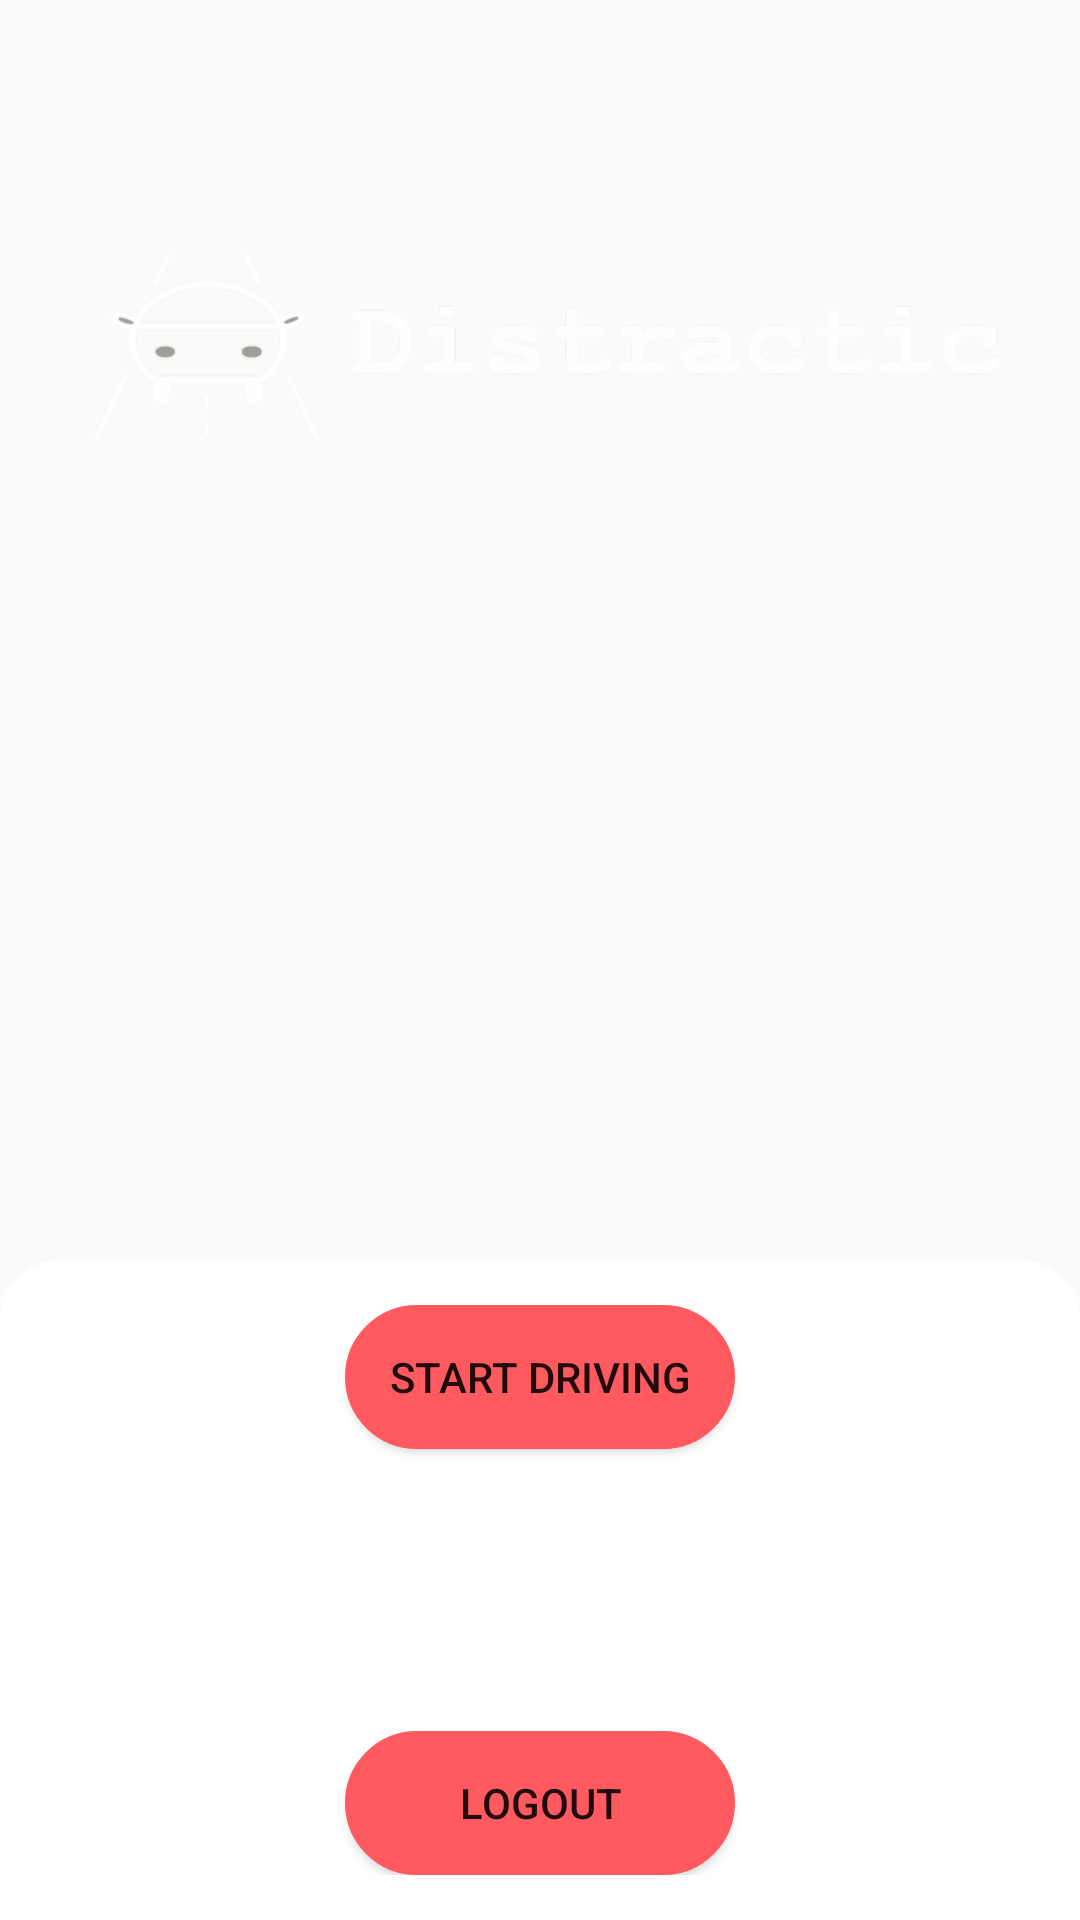

The Android layout XML behind this screen, and the referenced resources:
<!-- AndroidManifest.xml: application theme MaterialTheme -->
<!-- res/layout/activity_profile.xml -->
<?xml version="1.0" encoding="utf-8"?>
<LinearLayout xmlns:android="http://schemas.android.com/apk/res/android"
              android:layout_width="match_parent"
              android:layout_height="match_parent"
              android:background="@color/control_background"
              android:orientation="vertical">

    <RelativeLayout
        android:layout_width="match_parent"
        android:layout_height="420dp">

        <LinearLayout
            android:layout_width="match_parent"
            android:layout_height="420dp"
            android:background="@color/control_background"
            android:orientation="vertical">

            <ImageView
                android:layout_width="wrap_content"
                android:layout_height="wrap_content"
                android:layout_gravity="center_horizontal"
                android:layout_marginTop="40dp"
                android:contentDescription="@string/description_distracticLogo"
                android:src="@drawable/full_logo"/>

            <TextView
                android:id="@+id/profile_text_name"
                android:layout_width="wrap_content"
                android:layout_height="wrap_content"
                android:layout_gravity="center_horizontal"
                android:layout_marginTop="10dp"
                android:textColor="@color/colorWhite"
                android:textSize="20sp"
                android:textStyle="bold"/>

            <TextView
                android:id="@+id/profile_text_location"
                android:layout_width="wrap_content"
                android:layout_height="wrap_content"
                android:layout_gravity="center_horizontal"
                android:layout_marginTop="10dp"
                android:textColor="@color/colorWhite"
                android:textSize="12sp"/>
        </LinearLayout>
    </RelativeLayout>

    <RelativeLayout
        android:layout_width="match_parent"
        android:layout_height="wrap_content"
        android:layout_gravity="center"
        android:orientation="vertical"
        android:padding="15dp"
        android:background="@drawable/profile_rounded">

        <android.support.v7.widget.AppCompatButton
            android:id="@+id/profile_button_startDriving"
            android:layout_width="130dp"
            android:layout_height="wrap_content"
            android:layout_alignParentTop="true"
            android:layout_centerHorizontal="true"
            android:background="@drawable/round_button_colored"
            android:text="@string/profile_startDrivingButton"
            android:textColor="@color/control_background"/>

        <android.support.v7.widget.AppCompatButton
            android:id="@+id/profile_button_logout"
            android:layout_width="130dp"
            android:layout_height="wrap_content"
            android:layout_alignParentBottom="true"
            android:layout_centerHorizontal="true"
            android:background="@drawable/round_button_colored"
            android:text="@string/profile_logoutButton"
            android:textColor="@color/control_background"/>
    </RelativeLayout>
</LinearLayout>
<!-- resources referenced by this layout -->
<resources>
  <color name="colorWhite">#ffffff</color>
  <!-- drawable full_logo: png bitmap (drawable, 108557 bytes) -->
  <!-- drawable profile_rounded (drawable) -->
  <?xml version="1.0" encoding="utf-8"?>
  <layer-list xmlns:android="http://schemas.android.com/apk/res/android">
      <item>
          <shape android:shape="rectangle">
              <solid android:color="@color/control_background"/>
          </shape>
      </item>
      <item>
          <shape xmlns:android="http://schemas.android.com/apk/res/android">
              <solid android:color="@color/colorWhite"/>
              <corners
                  android:bottomLeftRadius="0dp"
                  android:bottomRightRadius="0dp"
                  android:topLeftRadius="20dp"
                  android:topRightRadius="20dp"/>
              <padding
                  android:bottom="0dp"
                  android:left="0dp"
                  android:right="0dp"
                  android:top="0dp"/>
          </shape>
      </item>
  </layer-list>
  <!-- drawable round_button_colored (drawable) -->
  <?xml version="1.0" encoding="utf-8"?>
  <shape xmlns:android="http://schemas.android.com/apk/res/android"
      android:shape="rectangle">
      <stroke
          android:width="2dp"
          android:color="@color/colorPrimary" />
      <corners
          android:bottomLeftRadius="25dp"
          android:bottomRightRadius="25dp"
          android:topLeftRadius="25dp"
          android:topRightRadius="25dp" />
      <solid
          android:color="@color/colorPrimary" />
  
  </shape>
  <string name="description_distracticLogo">This is the Distractic logo.</string>
  <string name="profile_logoutButton">LOGOUT</string>
  <string name="profile_startDrivingButton">START DRIVING</string>
  <style name="MaterialTheme" parent="Theme.AppCompat.Light.NoActionBar">
      </style>
  <color name="colorPrimary">#ff5a60</color>
</resources>
